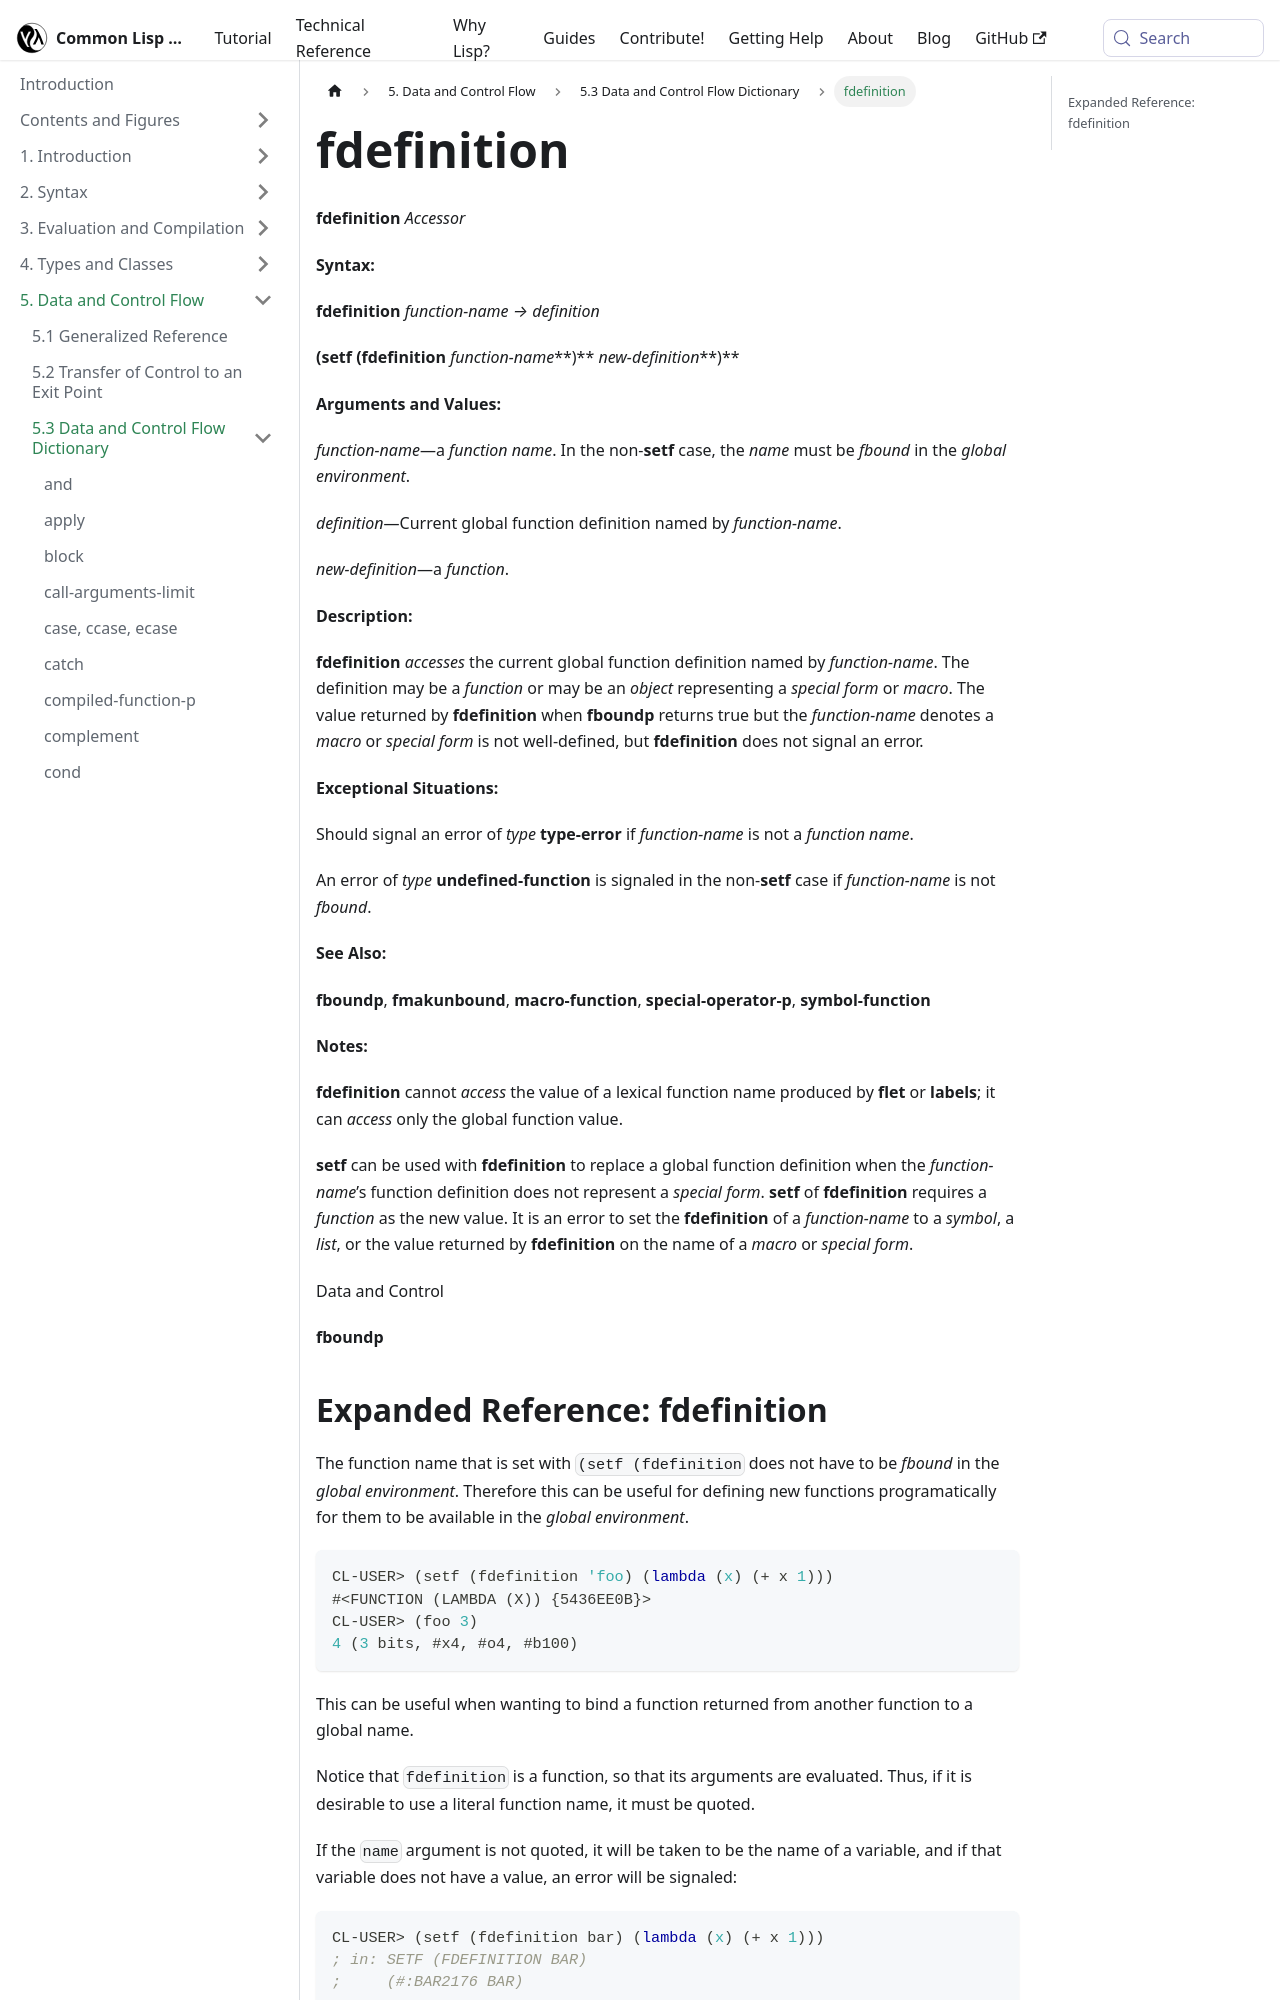

repository: lisp-docs/cl-language-reference · page: chap-5/f-d-dictionary/fdefinition_accessor.html · generator: docusaurus

---
title: "fdefinition"
---

# fdefinition

import FdefinitionAccessor from './_fdefinition_accessor.md';

<FdefinitionAccessor />

## Expanded Reference: fdefinition

The function name that is set with `(setf (fdefinition` does not have to be <GlossaryTerm  term={"fbound"}><i>fbound</i></GlossaryTerm> in the <GlossaryTerm styled={true} term={"global environment"}><i>global environment</i></GlossaryTerm>. Therefore this can be useful for defining new functions programatically for them to be available in the <GlossaryTerm styled={true} term={"global environment"}><i>global environment</i></GlossaryTerm>.

```lisp
CL-USER> (setf (fdefinition 'foo) (lambda (x) (+ x 1)))
#<FUNCTION (LAMBDA (X)) {5436EE0B}>
CL-USER> (foo 3)
4 (3 bits, #x4, #o4, #b100)
```

This can be useful when wanting to bind a function returned from another function to a global name.

Notice that `fdefinition` is a function, so that its arguments are evaluated. Thus, if it is desirable to use a literal function name, it must be quoted.
